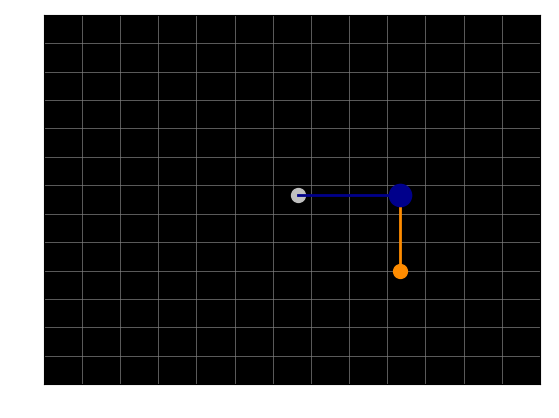
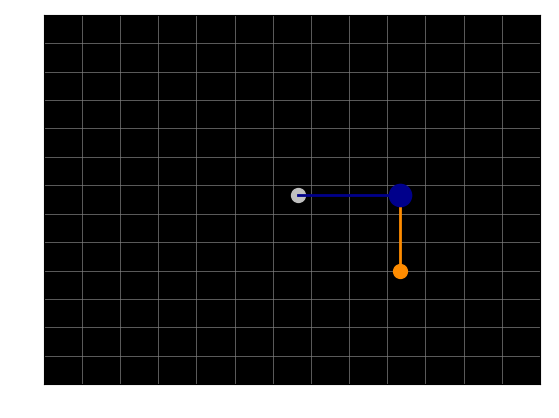
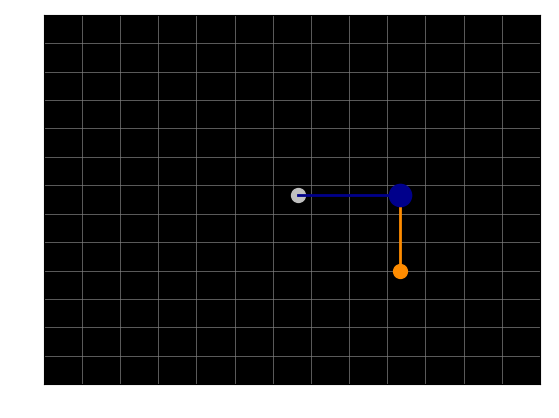

Write the Python code that produced these figures, in order. (Note: this script raises an exception after producing the figures.)
import numpy as np 
import matplotlib.pyplot as plt
from scipy.integrate import odeint
from matplotlib.animation import FuncAnimation
from matplotlib import rcParams


def derivatives(y, t, L1, L2, m1, m2):
    theta1, omega1, theta2, omega2 = y
    g = 9.81
    dtheta1_dt = omega1
    domega1_dt = (-g*(2*m1 + m2)*np.sin(theta1) - m2*g*np.sin(theta1 - 2*theta2) - 2*np.sin(theta1 - theta2)*m2*(omega2**2*L2 + omega1**2*L1*np.cos(theta1 - theta2)))/(L1*(2*m1 + m2 - m2*np.cos(2*theta1 - 2*theta2)))
    dtheta2_dt = omega2
    domega2_dt = (2*np.sin(theta1 - theta2)*(omega1**2*L1*(m1 + m2) + g*(m1 + m2)*np.cos(theta1) + omega2**2*L2*m2*np.cos(theta1 - theta2)))/(L2*(2*m1 + m2 - m2*np.cos(2*theta1 - 2*theta2)))

    return dtheta1_dt, domega1_dt, dtheta2_dt, domega2_dt

#initial conditions
theta1 = np.radians(90)
theta2 = np.radians(45)
omega1 = 0
omega2 = 0

y0 = [theta1, theta2, omega1, omega2]

#odient
t = np.linspace(0,5,10*5)
# parameters for the pendulums
L1 = 0.8  # length of pendulum 1 in meters
L2 = 0.8 # length of pendulum 2 in meters
m1 = 2  # mass of pendulum 1 in kilograms
m2 = 1  # mass of pendulum 2 in kilograms

# solve the equations of motion
solution = odeint(derivatives, y0, t, args=(L1, L2, m1, m2))
theta1 = solution[:,0]
theta2 = solution[:,2]

#x,y coordinates
x1 = L1*np.sin(theta1)
y1 = -L1*np.cos(theta1)
x2 = L1*np.sin(theta1) + L2*np.sin(theta2)
y2 = -(L1*np.cos(theta1) + L2*np.cos(theta2))

#subplot
def init():
    fig, ax = plt.subplots()  # create a figure and a subplot
    ax.set_xlim(-L1 - L2, L1 + L2)  # set the limits of the x axis
    ax.set_ylim(-0.2, L1 + L2)  # set the limits of the y axis
    ax.set_xticks(np.arange(-2, 2, 0.3))  # set the x ticks
    ax.set_yticks(np.arange(-2, 2, 0.3))  # set the y ticks
    ax.grid(True, color='gray', linewidth=0.5)  # add a grid with gray color and thinner lines
    ax.set_facecolor('black')  # set the background color to black
    ax.tick_params(axis='both', colors='white')  # set the color of the tick labels to white
    ax.plot(0, 0, 'ko', markersize = 10, color = 'silver')  # add a black circle at the origin

    # plot the arms of the pendulums with thicker lines and different colors
    line1, = ax.plot([0, x1[0]], [0, y1[0]], 'darkblue', linewidth = 2)  # 'darkblue' for the pendulum arm
    line2, = ax.plot([x1[0], x2[0]], [y1[0], y2[0]], 'darkorange', linewidth = 2)  # 'darkorange' for the pendulum arm

    # plot the mass blobs
    blob1, = ax.plot([x1[0]], [y1[0]], 'o', markersize = m1*8 ,color='darkblue')  # 'darkblue' for the blob
    blob2, = ax.plot([x2[0]], [y2[0]], 'o', markersize = m2*10,color='darkorange')  # 'darkorange' for the blob
    #trails
    trail1, = ax.plot([], [], 'c-', linewidth=1)  # cyan trail for bob 1
    trail2, = ax.plot([], [], 'm-', linewidth=1)  # magenta trail for bob 2


    return fig, line1, line2, blob1, blob2, trail1, trail2

def update(frame):
    line1.set_data([0, x1[frame]], [0, y1[frame]])
    line2.set_data([x1[frame], x2[frame]], [y1[frame], y2[frame]])
    blob1.set_data(x1[frame], y1[frame])
    blob2.set_data(x2[frame], y2[frame])
    # update the data for the trails
    # limit the length of the trails
    trail_length = 30  # adjust this to change the length of the trails
    if frame > trail_length:
        trail1.set_data(x1[frame-trail_length:frame], y1[frame-trail_length:frame])
        trail2.set_data(x2[frame-trail_length:frame], y2[frame-trail_length:frame])
    else:
        trail1.set_data(x1[:frame], y1[:frame])
        trail2.set_data(x2[:frame], y2[:frame])

    return line1, line2, blob1, blob2, trail1, trail2

fig, line1, line2, blob1, blob2, trail1, trail2 = init()
animation = FuncAnimation(fig, update, frames=np.arange(len(t)), init_func=init, interval=200, blit=True)
animation.save('ml_work/double_pendulum/outputsdouble_pendulum1323.gif', writer='imagemagick')








